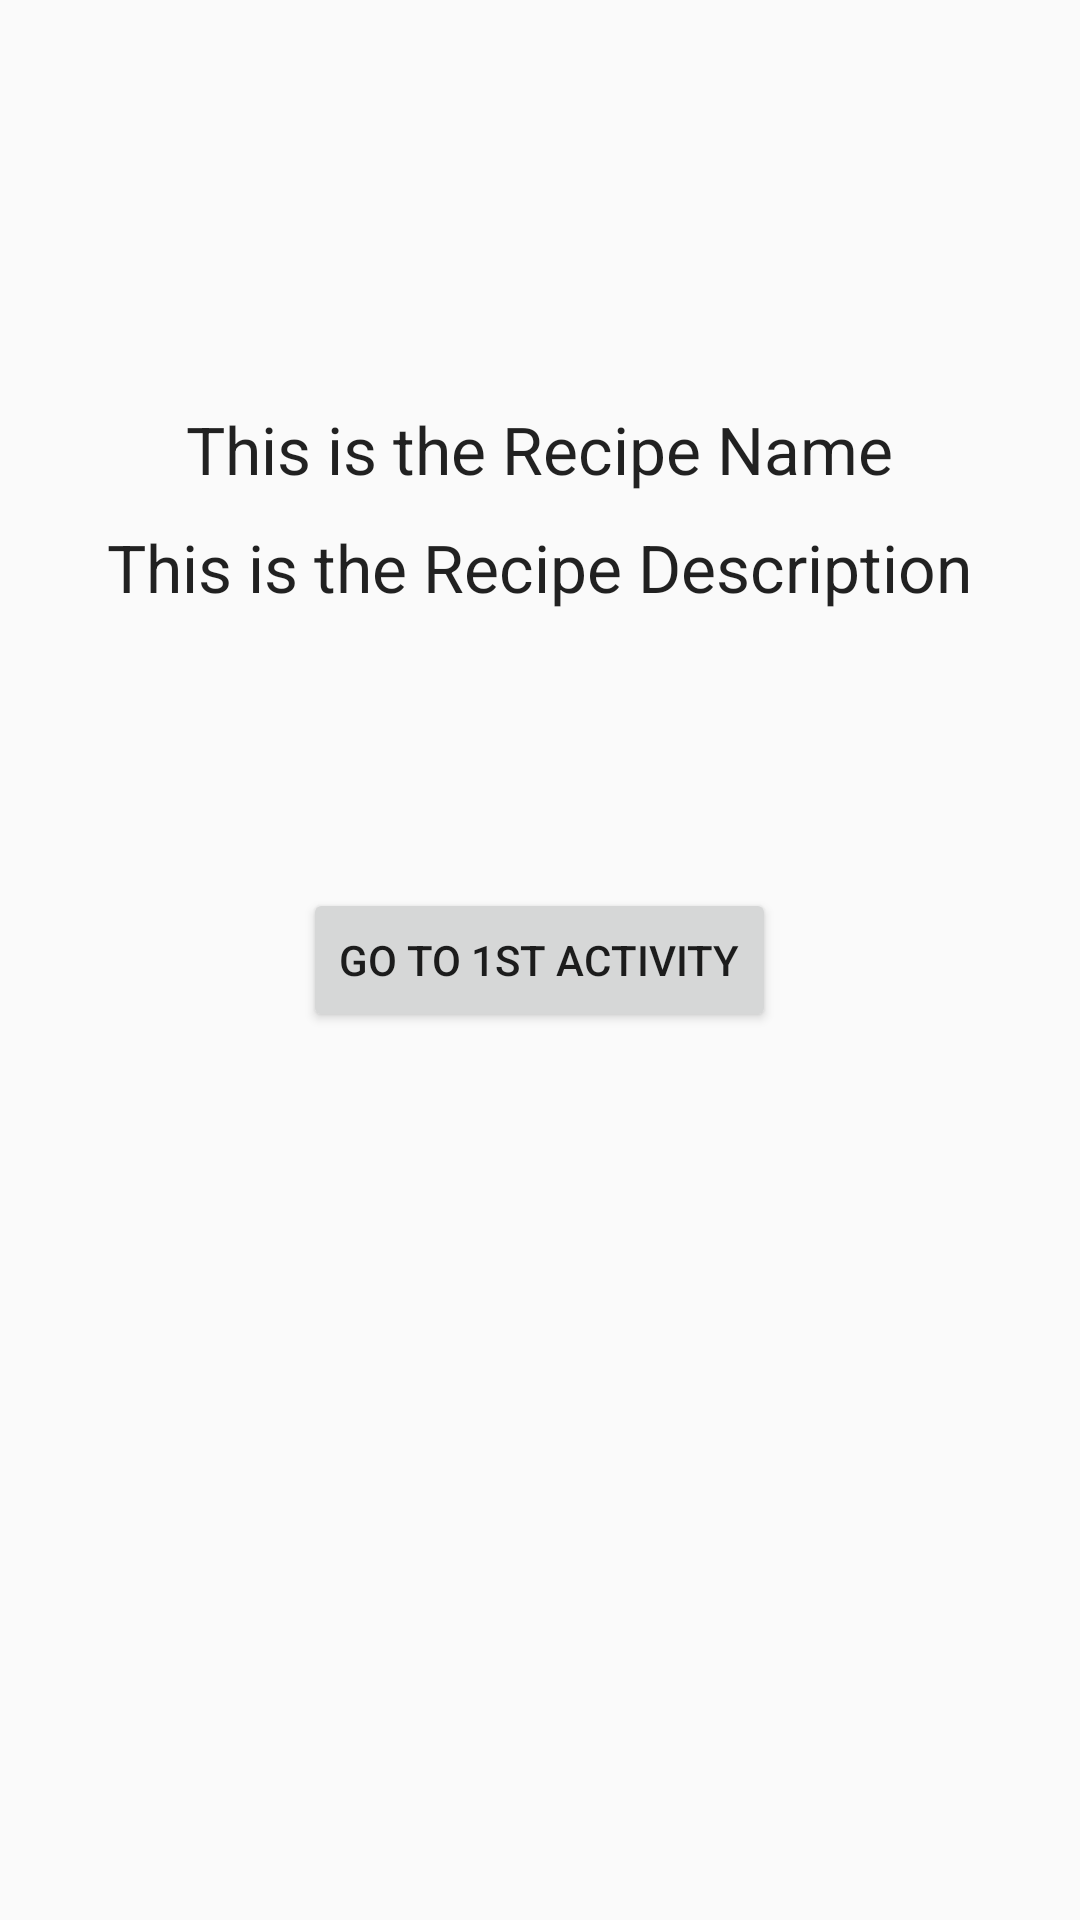

Android layout source for this screen:
<!-- AndroidManifest.xml: application theme AppTheme -->
<!-- res/layout/activity_recipe_detail.xml -->
<?xml version="1.0" encoding="utf-8"?>
<RelativeLayout xmlns:android="http://schemas.android.com/apk/res/android"
    android:layout_width="match_parent" android:layout_height="match_parent">

    <ImageView
        android:layout_width="125dp"
        android:layout_height="125dp"
        android:id="@+id/recipe_detail_image"
        android:layout_alignParentTop="true"
        android:layout_alignParentLeft="true"
        android:layout_alignParentStart="true"
        android:padding="10dp"
        android:layout_marginBottom="25dp" />

    <TextView
        android:layout_width="wrap_content"
        android:layout_height="wrap_content"
        android:textAppearance="?android:attr/textAppearanceLarge"
        android:text="This is the Recipe Name"
        android:id="@+id/recipe_detail_name_text"
        android:layout_alignParentTop="true"
        android:layout_centerHorizontal="true"
        android:layout_marginTop="135dp"
        android:layout_below="@+id/recipe_detail_image" />

    <TextView
        android:layout_width="wrap_content"
        android:layout_height="wrap_content"
        android:textAppearance="?android:attr/textAppearanceLarge"
        android:text="This is the Recipe Description"
        android:id="@+id/recipe_detail_desc_text"
        android:layout_below="@+id/recipe_detail_name_text"
        android:layout_centerHorizontal="true"
        android:layout_marginTop="10dp" />

    <Button
        android:layout_width="wrap_content"
        android:layout_height="wrap_content"
        android:text="Go to 1st Activity"
        android:id="@+id/second_activity_button"
        android:layout_centerVertical="true"
        android:layout_centerHorizontal="true" />

</RelativeLayout>
<!-- resources referenced by this layout -->
<resources>
  <style name="AppTheme" parent="Theme.AppCompat.Light.DarkActionBar">
          
          <item name="colorPrimary">@color/colorPrimary</item>
          <item name="colorPrimaryDark">@color/colorPrimaryDark</item>
          <item name="colorAccent">@color/colorAccent</item>
      </style>
  <color name="colorPrimary">#3F51B5</color>
  <color name="colorPrimaryDark">#303F9F</color>
  <color name="colorAccent">#FF4081</color>
</resources>
